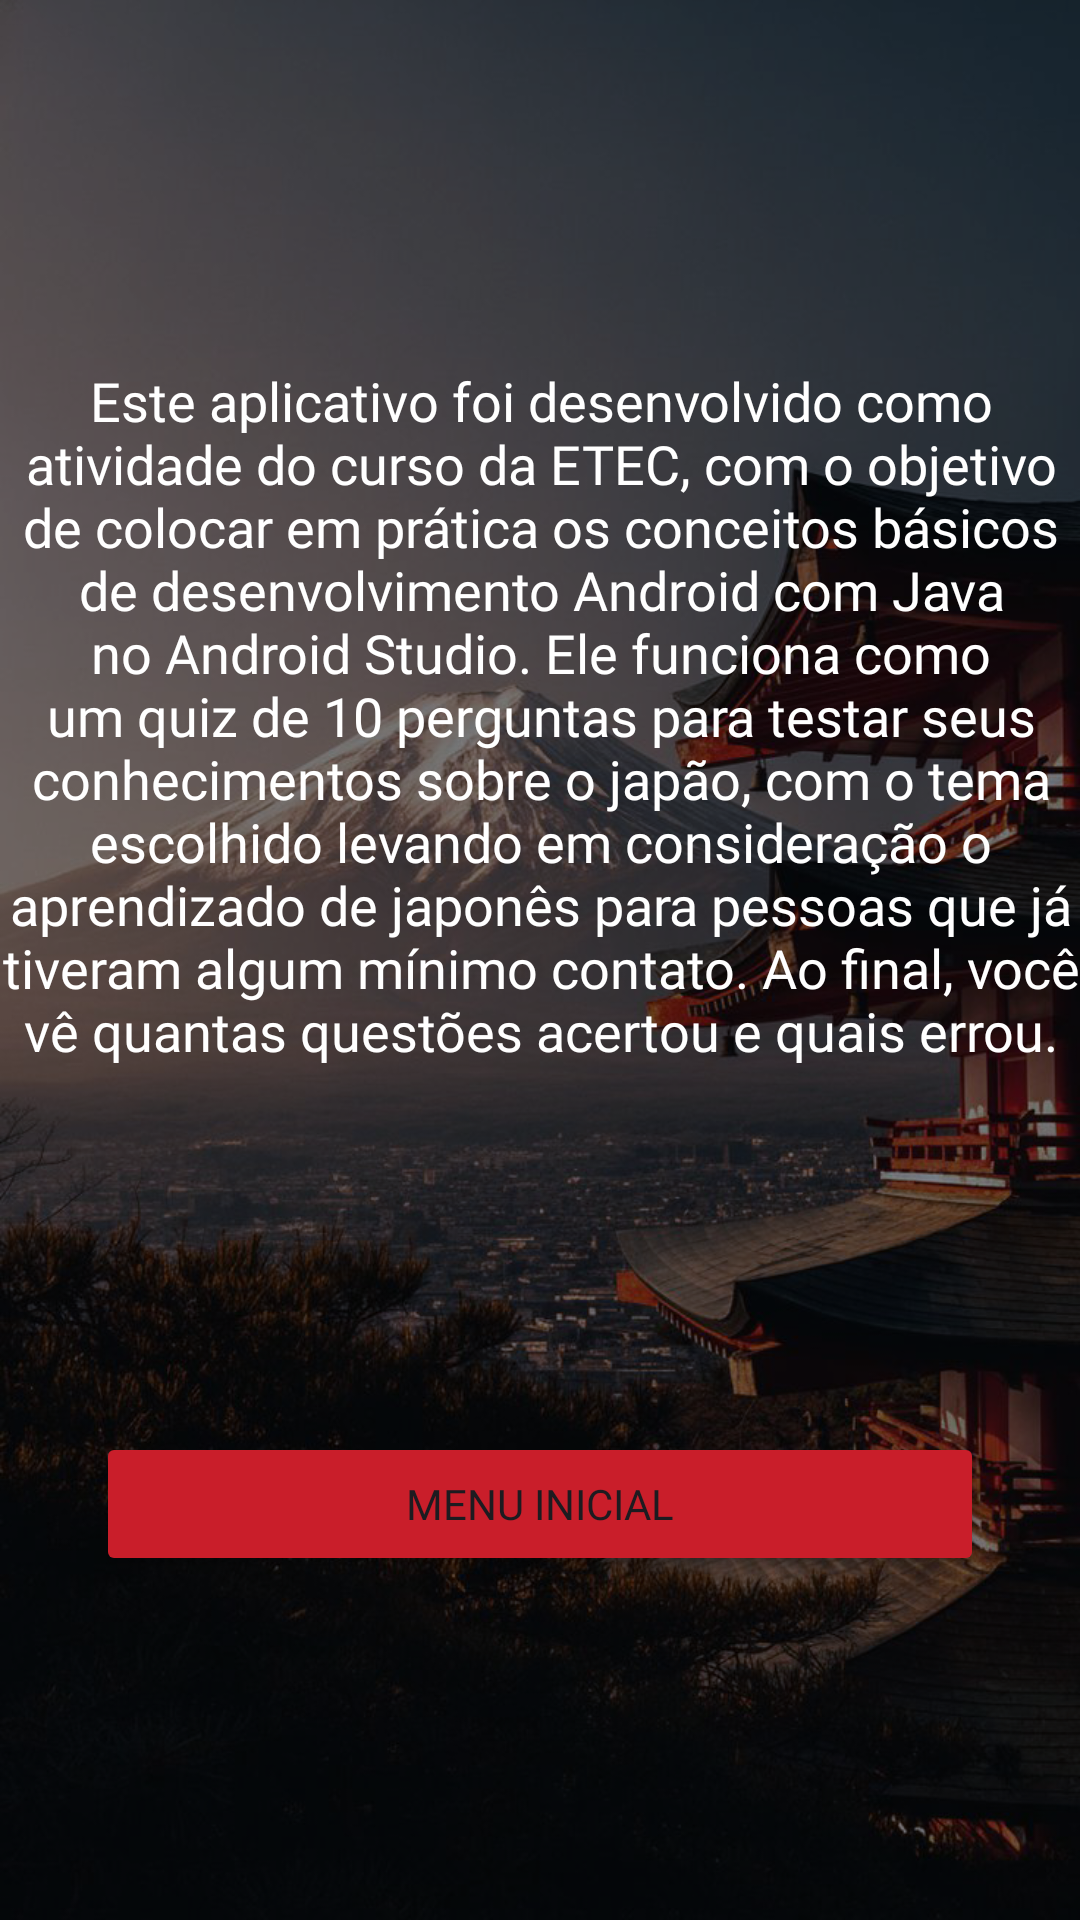

Reconstruct the res/layout file that produces this screen, plus the resources it refers to.
<!-- AndroidManifest.xml: application theme Theme.QuizProjetoFinal -->
<!-- res/layout/activity_sobre.xml -->
<?xml version="1.0" encoding="utf-8"?>
<androidx.constraintlayout.widget.ConstraintLayout xmlns:android="http://schemas.android.com/apk/res/android"
    xmlns:app="http://schemas.android.com/apk/res-auto"
    xmlns:tools="http://schemas.android.com/tools"
    android:id="@+id/main"
    android:layout_width="match_parent"
    android:layout_height="match_parent"
    android:background="@drawable/bg3"
    tools:context=".Sobre">

    <TextView
        android:id="@+id/textView5"
        android:layout_width="364dp"
        android:layout_height="248dp"
        android:layout_marginStart="32dp"
        android:layout_marginEnd="32dp"
        android:fontFamily="@font/poppins2"
        android:gravity="center"
        android:text="@string/sobreTexto"
        android:textColor="#FFFFFF"
        android:textSize="18sp"
        app:layout_constraintBottom_toTopOf="@+id/btnVoltar"
        app:layout_constraintEnd_toEndOf="parent"
        app:layout_constraintHorizontal_bias="0.5"
        app:layout_constraintStart_toStartOf="parent"
        app:layout_constraintTop_toTopOf="parent" />

    <Button
        android:id="@+id/btnVoltar"
        android:layout_width="0dp"
        android:layout_height="wrap_content"
        android:layout_marginStart="32dp"
        android:layout_marginEnd="32dp"
        android:backgroundTint="#C91E2A"
        android:fontFamily="@font/poppins_semibold"
        android:text="@string/VoltarMenu"
        app:layout_constraintBottom_toBottomOf="parent"
        app:layout_constraintEnd_toEndOf="parent"
        app:layout_constraintHorizontal_bias="0.5"
        app:layout_constraintStart_toStartOf="parent"
        app:layout_constraintTop_toBottomOf="@+id/textView5" />
</androidx.constraintlayout.widget.ConstraintLayout>
<!-- resources referenced by this layout -->
<resources>
  <!-- drawable bg3: png bitmap (drawable, 719910 bytes) -->
  <string name="VoltarMenu">Menu Inicial</string>
  <string name="sobreTexto">Este aplicativo foi desenvolvido como atividade do curso da ETEC,
          com o objetivo de colocar em prática os conceitos básicos de desenvolvimento Android com Java no Android
          Studio.
  
          Ele funciona como um quiz de 10 perguntas para testar seus conhecimentos sobre o japão,
          com o tema escolhido levando em consideração o aprendizado de japonês para pessoas que já tiveram algum mínimo contato.
          Ao final, você vê quantas questões acertou e quais errou.</string>
  <style name="Theme.QuizProjetoFinal" parent="Base.Theme.QuizProjetoFinal" />
  <style name="Base.Theme.QuizProjetoFinal" parent="Theme.Material3.DayNight.NoActionBar">
          
          
      </style>
</resources>
